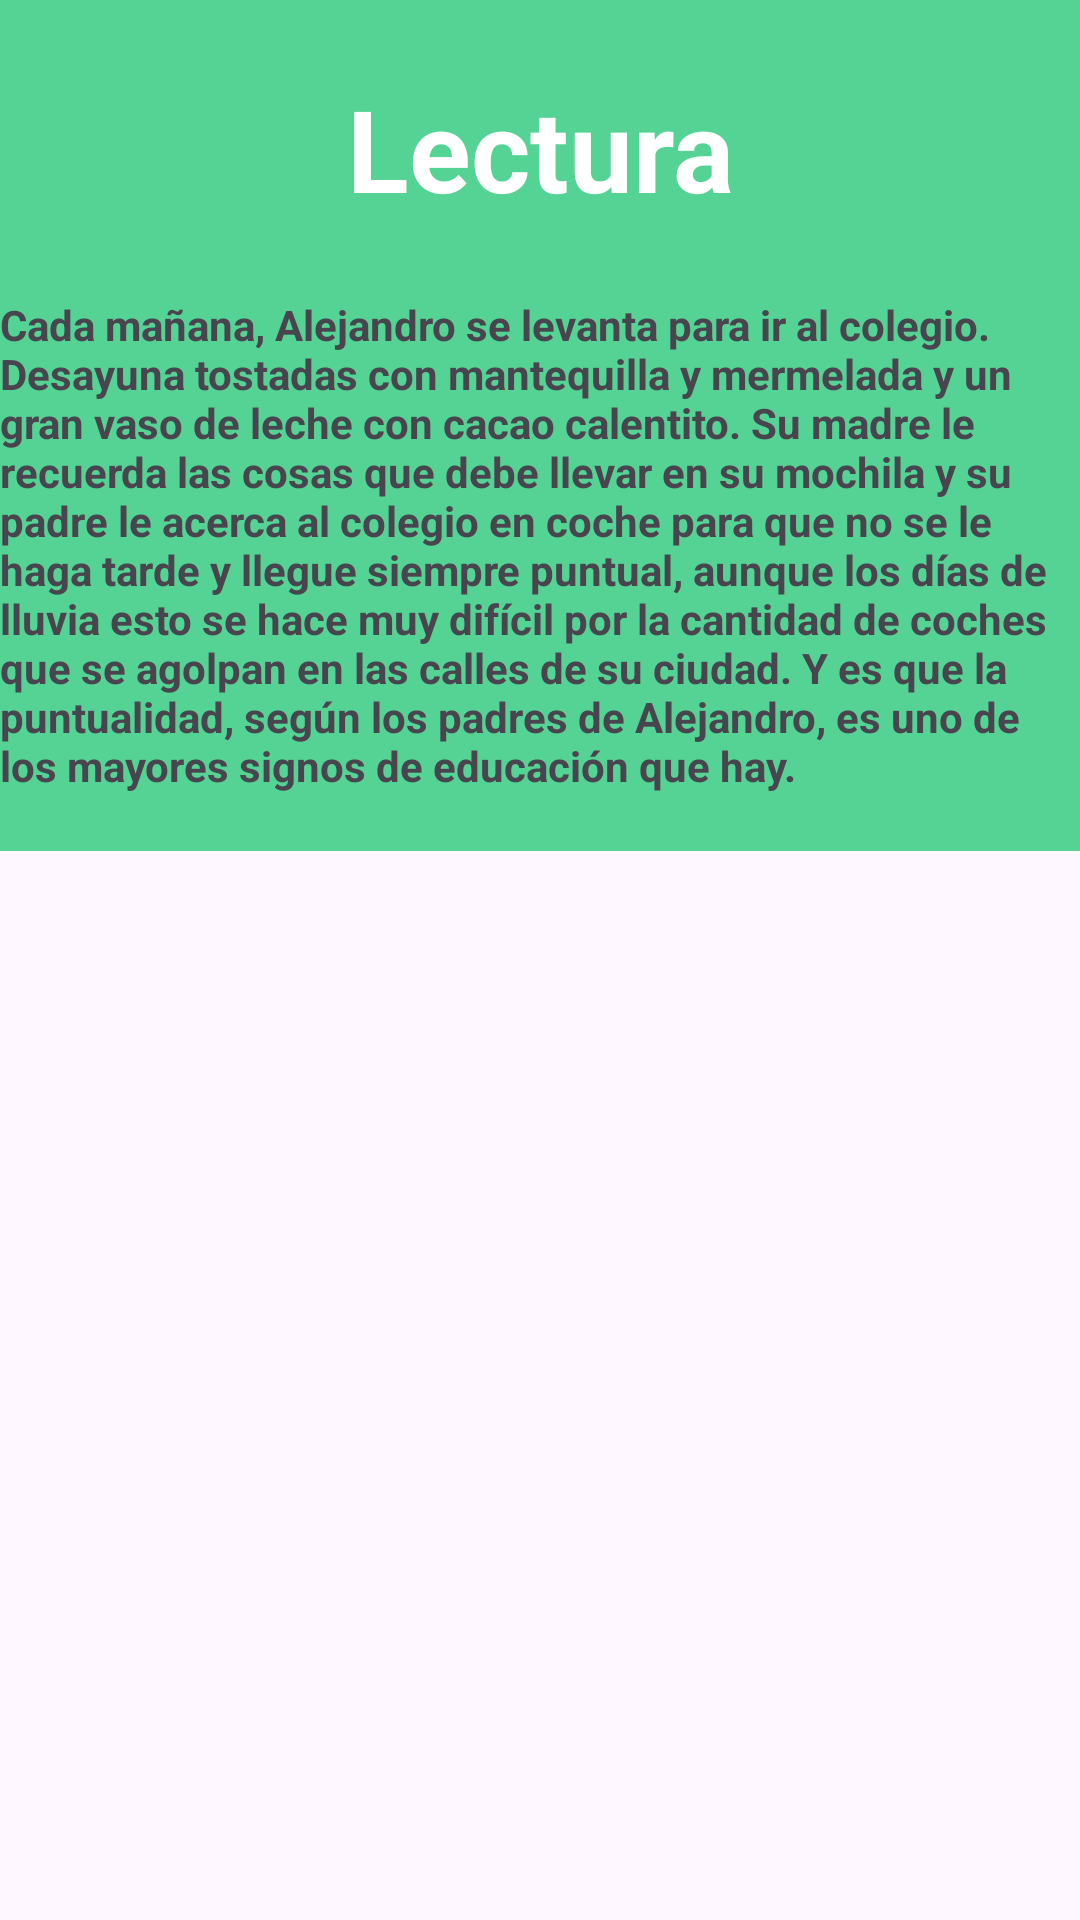

The Android layout XML behind this screen, and the referenced resources:
<!-- AndroidManifest.xml: application theme Theme.AppEducativa -->
<!-- res/layout/lectura.xml -->
<?xml version="1.0" encoding="utf-8"?>
<LinearLayout xmlns:android="http://schemas.android.com/apk/res/android"
    xmlns:app="http://schemas.android.com/apk/res-auto"
    android:orientation="vertical"
    android:layout_width="match_parent"
    android:layout_height="match_parent">

    <LinearLayout
        android:layout_width="match_parent"
        android:layout_height="wrap_content"
        android:orientation="vertical"
        android:background="@color/colorPrimary"
        app:layout_constraintEnd_toEndOf="parent"
        app:layout_constraintStart_toStartOf="parent">

        <TextView
            android:id="@+id/textTitle"
            android:layout_width="match_parent"
            android:layout_height="wrap_content"
            android:padding="24dp"
            android:text="Lectura"
            android:textAlignment="center"
            android:textColor="@android:color/white"
            android:textSize="38sp"
            android:textStyle="bold" />

        <TextView
            android:id="@+id/textViewDialogContent"
            android:layout_width="wrap_content"
            android:layout_height="wrap_content"
            android:text="Cada mañana, Alejandro se levanta para ir al colegio. Desayuna tostadas con mantequilla y mermelada y un gran vaso de leche con cacao calentito. Su madre le recuerda las cosas que debe llevar en su mochila y su padre le acerca al colegio en coche para que no se le haga tarde y llegue siempre puntual, aunque los días de lluvia esto se hace muy difícil por la cantidad de coches que se agolpan en las calles de su ciudad. Y es que la puntualidad, según los padres de Alejandro, es uno de los mayores signos de educación que hay."
            android:textStyle="bold"
            app:layout_constraintEnd_toEndOf="parent"
            app:layout_constraintStart_toStartOf="parent"
            app:layout_constraintTop_toTopOf="parent" />

        <TextView
            android:id="@+id/textView4"
            android:layout_width="match_parent"
            android:layout_height="wrap_content" />
    </LinearLayout>

</LinearLayout>
<!-- resources referenced by this layout -->
<resources>
  <color name="colorPrimary">#FF55D394</color>
  <style name="Theme.AppEducativa" parent="Base.Theme.AppEducativa" />
  <style name="Base.Theme.AppEducativa" parent="Theme.Material3.DayNight.NoActionBar">
          
          
      </style>
</resources>
